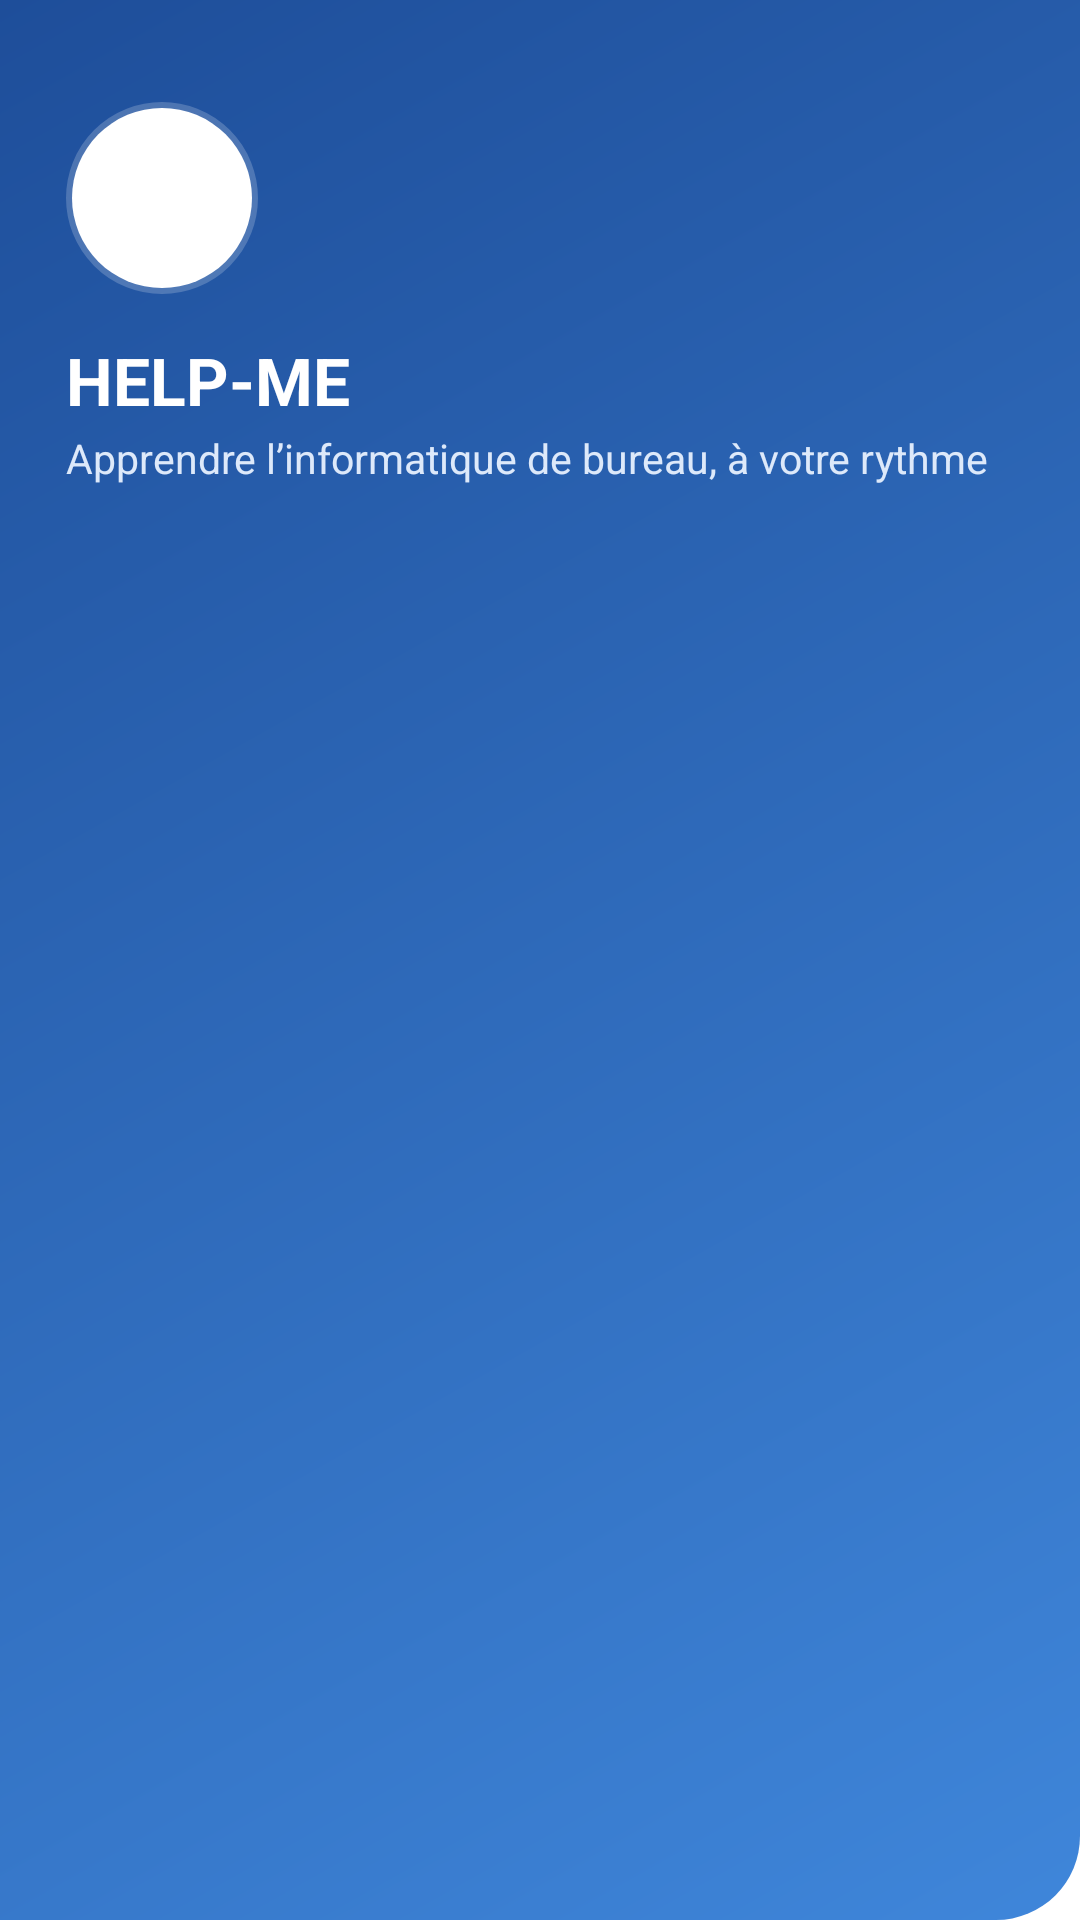

Here is an Android app screen rendered from its layout file. Give the layout XML and the strings, colors and styles it references.
<!-- AndroidManifest.xml: application theme Theme.AppCompat.Light.NoActionBar.FullScreen -->
<!-- res/layout/nav_header.xml -->
<?xml version="1.0" encoding="utf-8"?>
<LinearLayout xmlns:android="http://schemas.android.com/apk/res/android"
    android:layout_width="match_parent"
    android:layout_height="wrap_content"
    android:orientation="vertical"
    android:background="@drawable/hm_nav_header"
    android:paddingStart="22dp"
    android:paddingEnd="22dp"
    android:paddingTop="34dp"
    android:paddingBottom="22dp">

    <FrameLayout
        android:layout_width="64dp"
        android:layout_height="64dp"
        android:background="@drawable/hm_logo_ring">
        <ImageView
            android:layout_width="44dp"
            android:layout_height="44dp"
            android:layout_gravity="center"
            android:contentDescription="Logo HELP-ME"
            android:src="@drawable/pagelive" />
    </FrameLayout>

    <TextView
        android:layout_width="wrap_content"
        android:layout_height="wrap_content"
        android:layout_marginTop="14dp"
        android:text="HELP-ME"
        android:textColor="#FFFFFF"
        android:textSize="22sp"
        android:textStyle="bold" />

    <TextView
        android:layout_width="wrap_content"
        android:layout_height="wrap_content"
        android:layout_marginTop="2dp"
        android:text="Apprendre l’informatique de bureau, à votre rythme"
        android:textColor="#DDE9FA"
        android:textSize="13.5sp" />
</LinearLayout>
<!-- resources referenced by this layout -->
<resources>
  <!-- drawable hm_logo_ring (drawable) -->
  <?xml version="1.0" encoding="utf-8"?>
  <shape xmlns:android="http://schemas.android.com/apk/res/android" android:shape="oval">
      <solid android:color="#FFFFFF"/><stroke android:width="4dp" android:color="#33FFFFFF"/></shape>
  <!-- drawable hm_nav_header (drawable) -->
  <?xml version="1.0" encoding="utf-8"?>
  <shape xmlns:android="http://schemas.android.com/apk/res/android">
      <gradient android:angle="315" android:startColor="#1E4E9A" android:endColor="#3F86DA" />
      <corners android:bottomRightRadius="28dp" />
  </shape>
  <style name="Theme.AppCompat.Light.NoActionBar.FullScreen" parent="Theme.AppCompat.Light.NoActionBar">
          <item name="android:textColorPrimary">@color/primaryTextColor</item>
          <item name="android:textColorSecondary">@color/secondaryTextColor</item>
          <item name="android:windowFullscreen">true</item>
          <item name="android:windowContentOverlay">@null</item>
          <item name="android:windowBackground">@color/white</item>
      </style>
  <color name="primaryTextColor">#000000</color>
  <color name="secondaryTextColor">@color/lavender</color>
  <color name="white">#FFFFFF</color>
  <color name="lavender">#326FBF</color>
</resources>
